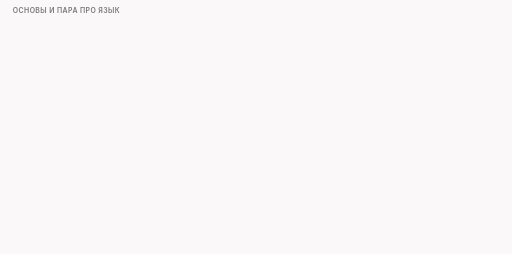
t = 0.00 s
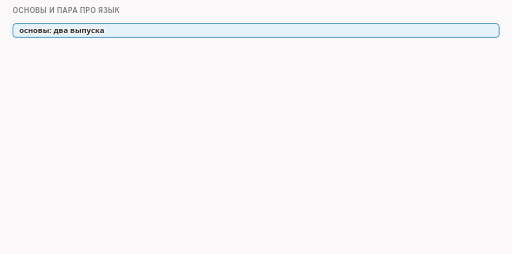
t = 1.76 s
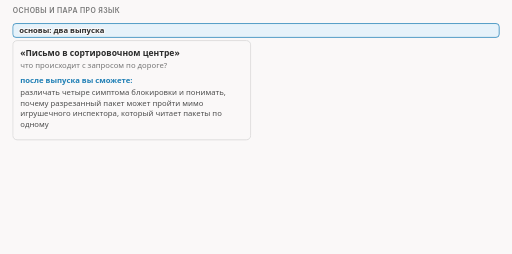
t = 3.14 s
t = 5.20 s: frame unchanged from t = 3.14 s, image omitted
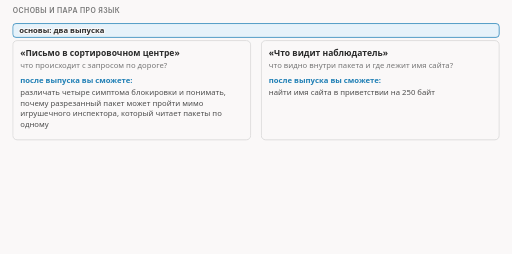
t = 5.65 s
t = 7.89 s: frame unchanged from t = 5.65 s, image omitted

The animated SVG that drew these frames (rendered in a browser with its animation timeline set to each time). Animation: 7 CSS @keyframes rules; frames cover the first 7.89 s, repeats indefinitely.

<svg xmlns="http://www.w3.org/2000/svg" class="v00-s19-foundation-cards" viewBox="0 0 960 476" width="960" height="476" role="img" aria-labelledby="v00-s19-foundation-cards-t v00-s19-foundation-cards-d">
<title id="v00-s19-foundation-cards-t">Основы и пара про язык</title>
<desc id="v00-s19-foundation-cards-d">Основы это два выпуска, письмо в сортировочном центре и что видит наблюдатель, а за ними пара про язык, где командная строка учит читать настоящую команду слева направо, а метки учат говорить программе, где резать, и нужны до всего остального.</desc>
<style>.v00-s19-foundation-cards{--fg:var(--dark,#2b2b2b);--fg2:var(--darkgray,#4e4e4e);--mute:var(--gray,#767676);--line:var(--lightgray,#d4d4d4);--acc:var(--secondary,#1f7fb5);--tint:var(--highlight,rgba(178,225,255,.28));--bg:var(--light,#faf8f8);--rej:#c4372b;--rejt:rgba(196,55,43,.10);--ok:#237a4b;--okt:rgba(35,122,75,.11);--amb:#a8610a;--ambt:rgba(168,97,10,.13)}
@media (prefers-color-scheme:dark){.v00-s19-foundation-cards{--fg:var(--dark,#ebebec);--fg2:var(--darkgray,#d4d4d4);--mute:var(--gray,#9a9a9a);--line:var(--lightgray,#4a474a);--acc:var(--secondary,#b2e1ff);--tint:var(--highlight,rgba(178,225,255,.14));--bg:var(--light,#161618);--rej:#ff8f80;--rejt:rgba(255,143,128,.14);--ok:#7fd9a1;--okt:rgba(127,217,161,.13);--amb:#f0b866;--ambt:rgba(240,184,102,.14)}}
.v00-s19-foundation-cards .bg{fill:var(--bg)}
.v00-s19-foundation-cards text{font-family:var(--bodyFont,'Source Sans 3'),system-ui,-apple-system,'Segoe UI',Roboto,sans-serif;font-size:16px;fill:var(--fg2);paint-order:stroke;stroke:var(--bg);stroke-width:4px;stroke-linejoin:round}
.v00-s19-foundation-cards .tk{font-weight:600;fill:var(--fg)}
.v00-s19-foundation-cards .sm{font-size:14.5px}
.v00-s19-foundation-cards .m{font-family:var(--codeFont,'JetBrains Mono'),ui-monospace,'Cascadia Code',Consolas,monospace;font-size:14.5px}
.v00-s19-foundation-cards .mk{font-family:var(--codeFont,'JetBrains Mono'),ui-monospace,'Cascadia Code',Consolas,monospace;font-size:14.5px;font-weight:600;fill:var(--fg)}
.v00-s19-foundation-cards .hx{font-family:var(--codeFont,'JetBrains Mono'),ui-monospace,'Cascadia Code',Consolas,monospace;font-size:14px;font-weight:600;fill:var(--fg);stroke:none}
.v00-s19-foundation-cards .ix{font-family:var(--codeFont,'JetBrains Mono'),ui-monospace,'Cascadia Code',Consolas,monospace;font-size:13px;fill:var(--mute);stroke:none}
.v00-s19-foundation-cards .big{font-size:22px}
.v00-s19-foundation-cards .ml{font-family:var(--codeFont,'JetBrains Mono'),ui-monospace,'Cascadia Code',Consolas,monospace;font-size:17px;font-weight:600;fill:var(--fg)}
.v00-s19-foundation-cards .cap{font-family:var(--headerFont,Inter),system-ui,-apple-system,'Segoe UI',Roboto,sans-serif;font-size:13px;font-weight:600;letter-spacing:.06em;text-transform:uppercase;fill:var(--mute)}
.v00-s19-foundation-cards .mu{fill:var(--mute)}.v00-s19-foundation-cards .fg{fill:var(--fg)}.v00-s19-foundation-cards .acc{fill:var(--acc)}.v00-s19-foundation-cards .rej{fill:var(--rej)}.v00-s19-foundation-cards .ok{fill:var(--ok)}.v00-s19-foundation-cards .amb{fill:var(--amb)}
.v00-s19-foundation-cards .c{text-anchor:middle}.v00-s19-foundation-cards .r{text-anchor:end}.v00-s19-foundation-cards .ns{stroke:none}
.v00-s19-foundation-cards .bx{fill:var(--bg);stroke:var(--line);stroke-width:1.4}
.v00-s19-foundation-cards .bxs{fill:var(--bg);stroke:var(--mute);stroke-width:1.4}
.v00-s19-foundation-cards .bxa{fill:var(--tint);stroke:var(--acc);stroke-width:1.4}
.v00-s19-foundation-cards .bxr{fill:var(--rejt);stroke:var(--rej);stroke-width:1.4}
.v00-s19-foundation-cards .bxo{fill:var(--okt);stroke:var(--ok);stroke-width:1.4}
.v00-s19-foundation-cards .bxb{fill:var(--ambt);stroke:var(--amb);stroke-width:1.4}
.v00-s19-foundation-cards .pl{fill:var(--bg);stroke:var(--fg);stroke-width:1.6}
.v00-s19-foundation-cards .fs{fill:var(--mute);fill-opacity:.22;stroke:none}
.v00-s19-foundation-cards .bxg{fill:var(--mute);fill-opacity:.2;stroke:var(--mute);stroke-width:1.4}
.v00-s19-foundation-cards .bxn{fill:none;stroke:var(--fg);stroke-width:2}
.v00-s19-foundation-cards .bxd{fill:none;stroke:var(--mute);stroke-width:1.3;stroke-dasharray:5 4}
.v00-s19-foundation-cards .fa{fill:var(--tint);stroke:none}.v00-s19-foundation-cards .fr{fill:var(--rejt);stroke:none}.v00-s19-foundation-cards .fb{fill:var(--ambt);stroke:none}.v00-s19-foundation-cards .fo{fill:var(--okt);stroke:none}
.v00-s19-foundation-cards .lm{fill:none;stroke:var(--mute);stroke-width:1.4}
.v00-s19-foundation-cards .lmd{fill:none;stroke:var(--mute);stroke-width:1.4;stroke-dasharray:5 4}
.v00-s19-foundation-cards .la{fill:none;stroke:var(--acc);stroke-width:2}
.v00-s19-foundation-cards .lf{fill:none;stroke:var(--fg2);stroke-width:2}
.v00-s19-foundation-cards .lr{fill:none;stroke:var(--rej);stroke-width:2.4}
.v00-s19-foundation-cards .lcut{fill:none;stroke:var(--rej);stroke-width:1.8;stroke-dasharray:6 4}
.v00-s19-foundation-cards .lb{fill:none;stroke:var(--amb);stroke-width:2}
.v00-s19-foundation-cards .lo{fill:none;stroke:var(--ok);stroke-width:2.4}
.v00-s19-foundation-cards .hf{fill:var(--fg2)}.v00-s19-foundation-cards .ha{fill:var(--acc)}.v00-s19-foundation-cards .hr{fill:var(--rej)}.v00-s19-foundation-cards .hm{fill:var(--mute)}.v00-s19-foundation-cards .hb{fill:var(--amb)}
.v00-s19-foundation-cards .fun{fill:var(--tint);stroke:var(--acc);stroke-width:1;stroke-opacity:.55}
.v00-s19-foundation-cards .lg{font-family:var(--codeFont,'JetBrains Mono'),ui-monospace,'Cascadia Code',Consolas,monospace;font-size:13px;fill:var(--fg2);stroke:none}
.v00-s19-foundation-cards .lgc{font-family:var(--codeFont,'JetBrains Mono'),ui-monospace,'Cascadia Code',Consolas,monospace;font-size:13px;fill:var(--acc);stroke:none}
.v00-s19-foundation-cards .lgl{font-family:var(--codeFont,'JetBrains Mono'),ui-monospace,'Cascadia Code',Consolas,monospace;font-size:13px;fill:var(--ok);stroke:none}
.v00-s19-foundation-cards .lgk{font-family:var(--codeFont,'JetBrains Mono'),ui-monospace,'Cascadia Code',Consolas,monospace;font-size:13px;font-weight:600;fill:var(--fg);stroke:none}
.v00-s19-foundation-cards .lgr{font-family:var(--codeFont,'JetBrains Mono'),ui-monospace,'Cascadia Code',Consolas,monospace;font-size:13px;font-weight:600;fill:var(--rej);stroke:none}
.v00-s19-foundation-cards .lga{font-family:var(--codeFont,'JetBrains Mono'),ui-monospace,'Cascadia Code',Consolas,monospace;font-size:13px;font-weight:600;fill:var(--ok);stroke:none}
.v00-s19-foundation-cards .dk{fill:var(--fg2);stroke:var(--fg);stroke-width:1.4}
.v00-s19-foundation-cards .inv{fill:var(--bg);stroke:none}
.v00-s19-foundation-cards .invm{fill:var(--bg);fill-opacity:.8;stroke:none}
.v00-s19-foundation-cards .gr{fill:var(--mute);fill-opacity:.12;stroke:var(--line);stroke-width:1.2}
.v00-s19-foundation-cards .a{animation-duration:40s;animation-timing-function:cubic-bezier(.3,.6,.25,1);animation-iteration-count:infinite;animation-fill-mode:both}
@media (prefers-reduced-motion:reduce){.v00-s19-foundation-cards .a{animation:none}.v00-s19-foundation-cards .tr{display:none}}
@keyframes v00-s19-foundation-cards-k1{0.0%{opacity:0}1.5%{opacity:0}2.625%{opacity:1}95.75%{opacity:1}97.25%{opacity:0}100%{opacity:0}}.v00-s19-foundation-cards .e1{animation-name:v00-s19-foundation-cards-k1}@keyframes v00-s19-foundation-cards-k2{0.0%{opacity:0}5.0%{opacity:0}6.125%{opacity:1}95.75%{opacity:1}97.25%{opacity:0}100%{opacity:0}}.v00-s19-foundation-cards .e2{animation-name:v00-s19-foundation-cards-k2}@keyframes v00-s19-foundation-cards-k3{0.0%{opacity:0}13.0%{opacity:0}14.125%{opacity:1}95.75%{opacity:1}97.25%{opacity:0}100%{opacity:0}}.v00-s19-foundation-cards .e3{animation-name:v00-s19-foundation-cards-k3}@keyframes v00-s19-foundation-cards-k4{0.0%{opacity:0}36.5%{opacity:0}37.625%{opacity:1}95.75%{opacity:1}97.25%{opacity:0}100%{opacity:0}}.v00-s19-foundation-cards .e4{animation-name:v00-s19-foundation-cards-k4}@keyframes v00-s19-foundation-cards-k5{0.0%{opacity:0}40.0%{opacity:0}41.125%{opacity:1}95.75%{opacity:1}97.25%{opacity:0}100%{opacity:0}}.v00-s19-foundation-cards .e5{animation-name:v00-s19-foundation-cards-k5}@keyframes v00-s19-foundation-cards-k6{0.0%{opacity:0}48.0%{opacity:0}49.125%{opacity:1}95.75%{opacity:1}97.25%{opacity:0}100%{opacity:0}}.v00-s19-foundation-cards .e6{animation-name:v00-s19-foundation-cards-k6}@keyframes v00-s19-foundation-cards-k7{0.0%{opacity:0}65.0%{opacity:0}66.125%{opacity:1}95.75%{opacity:1}97.25%{opacity:0}100%{opacity:0}}.v00-s19-foundation-cards .e7{animation-name:v00-s19-foundation-cards-k7}</style>
<rect class="bg" x="0" y="0" width="960" height="476"/>
<g><text class="cap" x="24" y="24">основы и пара про язык</text></g>
<g class="a e1"><rect class="bxa" x="24" y="44" width="912" height="26" rx="6"/><text class="sm tk" x="36" y="62">основы: два выпуска</text></g>
<g class="a e2"><rect class="bx" x="24" y="76" width="446" height="186" rx="8"/><text class="tk" x="38" y="104">«Письмо в сортировочном центре»</text><text class="sm mu" x="38" y="128">что происходит с запросом по дороге?</text><text class="sm tk acc" x="38" y="156">после выпуска вы сможете:</text><text class="sm" x="38" y="178">различать четыре симптома блокировки и понимать,</text><text class="sm" x="38" y="198">почему разрезанный пакет может пройти мимо</text><text class="sm" x="38" y="218">игрушечного инспектора, который читает пакеты по</text><text class="sm" x="38" y="238">одному</text></g>
<g class="a e3"><rect class="bx" x="490" y="76" width="446" height="186" rx="8"/><text class="tk" x="504" y="104">«Что видит наблюдатель»</text><text class="sm mu" x="504" y="128">что видно внутри пакета и где лежит имя сайта?</text><text class="sm tk acc" x="504" y="156">после выпуска вы сможете:</text><text class="sm" x="504" y="178">найти имя сайта в приветствии на 250 байт</text></g>
<g class="a e4"><rect class="bxo" x="24" y="276" width="912" height="26" rx="6"/><text class="sm tk" x="36" y="294">пара про язык</text></g>
<g class="a e5"><rect class="bx" x="24" y="308" width="446" height="146" rx="8"/><text class="tk" x="38" y="336">«Читаем командную строку zapret2»</text><text class="sm mu" x="38" y="360">как читать настоящую команду слева направо?</text><text class="sm tk acc" x="38" y="388">после выпуска вы сможете:</text><text class="sm" x="38" y="410">сказать, какие пакеты она трогает и какие функции</text><text class="sm" x="38" y="430">запускает</text></g>
<g class="a e6"><rect class="bxb" x="490" y="308" width="446" height="146" rx="8"/><text class="tk" x="504" y="336">«Где резать: метки»</text><text class="sm mu" x="504" y="360">как сказать программе, где резать?</text><text class="sm tk acc" x="504" y="388">после выпуска вы сможете:</text><text class="sm" x="504" y="410">говорить программе, где резать, и понимать, почему</text><text class="sm" x="504" y="430">это нужно до всего остального</text><rect class="bx" x="731" y="316" width="191" height="26" rx="13.0"/><text class="sm tk c" x="826.5" y="334">до всего остального</text></g>
<g class="a e7"></g>
</svg>
